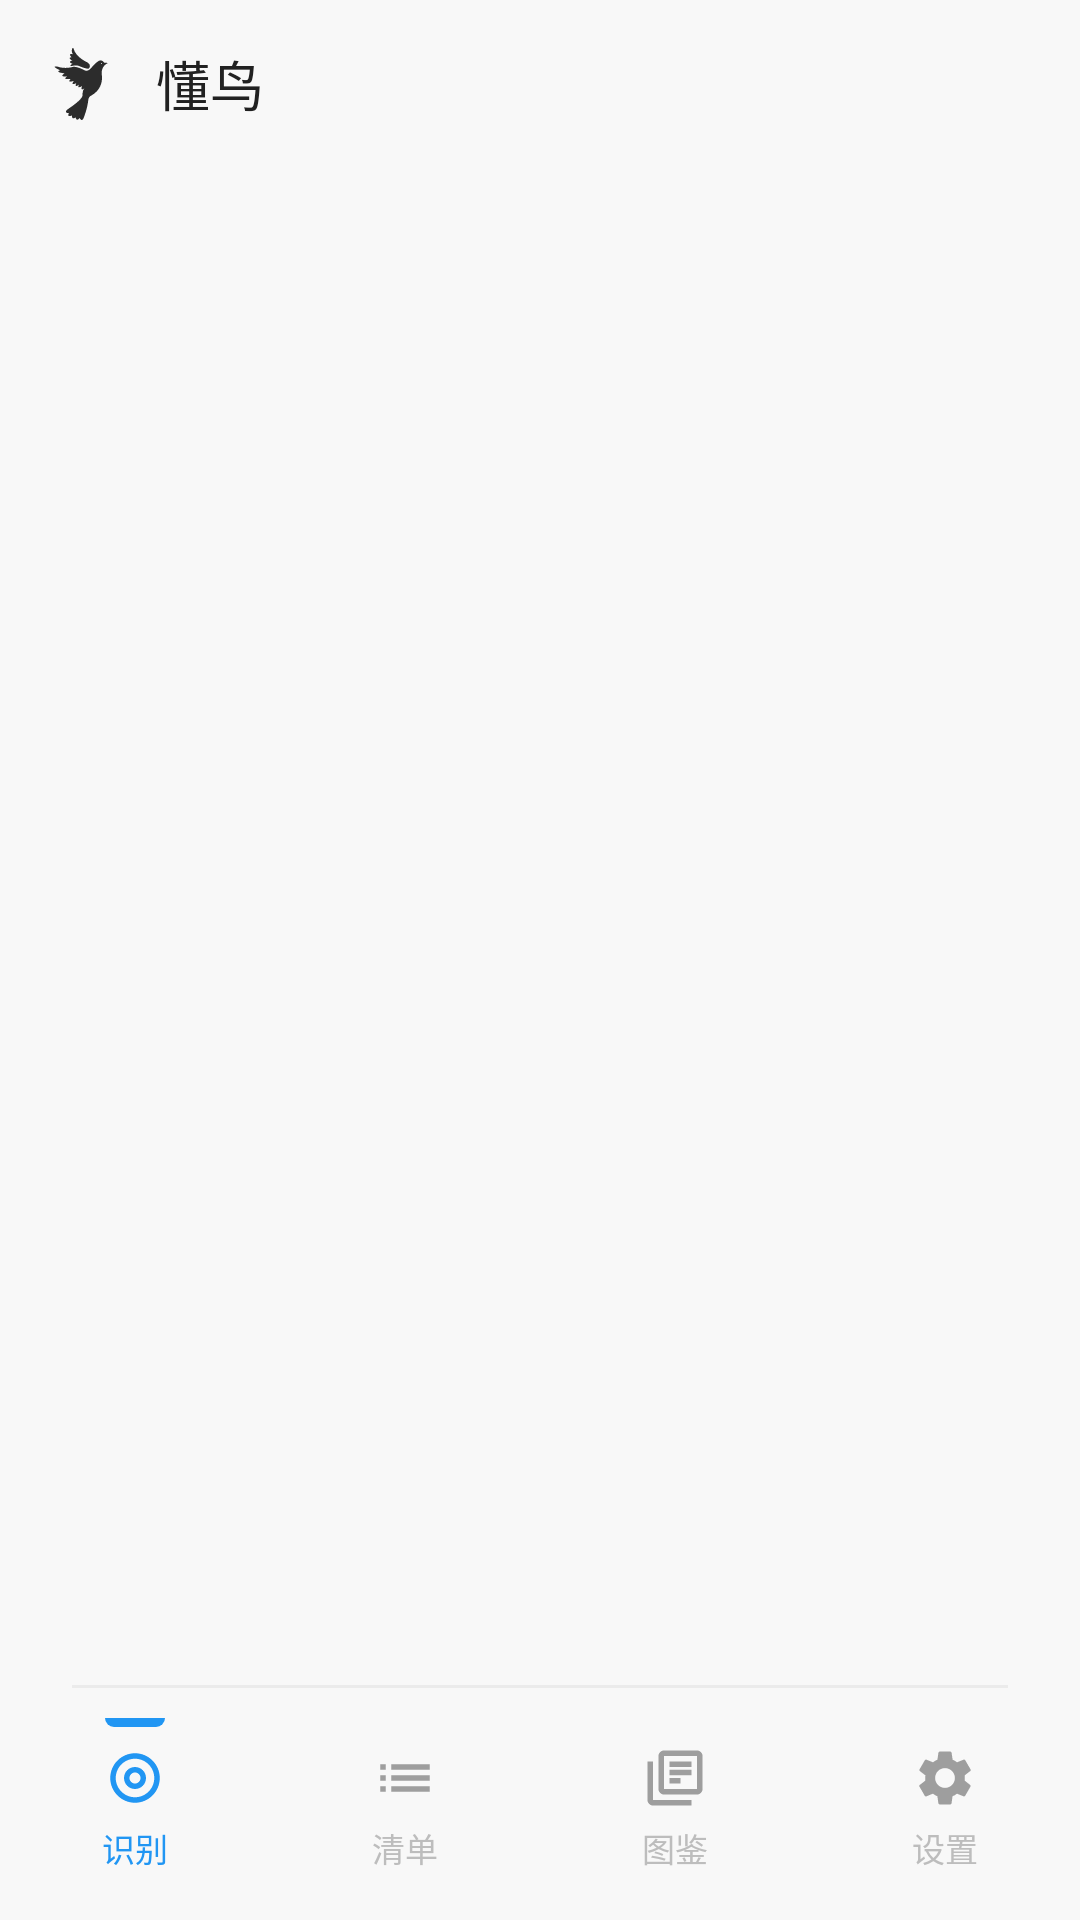

Write the Android layout XML for this screen, with the resource values it uses.
<!-- AndroidManifest.xml: application theme Theme.KnowBird -->
<!-- res/layout/activity_main.xml -->
<?xml version="1.0" encoding="utf-8"?>
<androidx.constraintlayout.widget.ConstraintLayout
    xmlns:android="http://schemas.android.com/apk/res/android"
    xmlns:tools="http://schemas.android.com/tools"
    xmlns:app="http://schemas.android.com/apk/res-auto"
    android:layout_width="match_parent"
    android:layout_height="match_parent"
    android:background="#f8f8f8"
    tools:context=".MainActivity">

    
    <RelativeLayout
        android:id="@+id/rl_title"
        android:layout_width="match_parent"
        android:layout_height="56dp"
        android:paddingLeft="16dp"
        android:paddingRight="16dp"
        app:layout_constraintTop_toTopOf="parent"
        app:layout_constraintStart_toStartOf="parent"
        app:layout_constraintEnd_toEndOf="parent">

        <ImageView
            android:id="@+id/iv_logo"
            android:layout_width="24dp"
            android:layout_height="24dp"
            android:layout_centerVertical="true"
            android:src="@drawable/ic_bird" />

        <TextView
            android:id="@+id/tv_title"
            android:layout_width="wrap_content"
            android:layout_height="wrap_content"
            android:layout_centerVertical="true"
            android:layout_marginLeft="12dp"
            android:layout_toRightOf="@id/iv_logo"
            android:text="懂鸟"
            android:textSize="18sp"
            android:textColor="#212121" />

        <ImageView
            android:id="@+id/iv_settings"
            android:layout_width="24dp"
            android:layout_height="24dp"
            android:layout_alignParentRight="true"
            android:layout_centerVertical="true"
            android:src="@drawable/ic_settings"
            android:visibility="gone" />

    </RelativeLayout>

    
    <FrameLayout
        android:id="@+id/fragment_container"
        android:layout_width="match_parent"
        android:layout_height="0dp"
        app:layout_constraintTop_toBottomOf="@id/rl_title"
        app:layout_constraintBottom_toTopOf="@id/ll_navigation"
        app:layout_constraintStart_toStartOf="parent"
        app:layout_constraintEnd_toEndOf="parent"/>

    
    <LinearLayout
        android:id="@+id/ll_navigation"
        android:layout_width="match_parent"
        android:layout_height="wrap_content"
        android:background="#f8f8f8"
        android:orientation="vertical"
        app:layout_constraintBottom_toBottomOf="parent"
        app:layout_constraintStart_toStartOf="parent"
        app:layout_constraintEnd_toEndOf="parent">

        
        <View
            android:layout_width="match_parent"
            android:layout_height="1dp"
            android:layout_marginLeft="24dp"
            android:layout_marginRight="24dp"
            android:background="#0D000000" />

        <LinearLayout
            android:layout_width="match_parent"
            android:layout_height="wrap_content"
            android:orientation="horizontal"
            android:paddingBottom="16dp">

            
            <LinearLayout
                android:id="@+id/nav_recognize"
                android:layout_width="0dp"
                android:layout_height="wrap_content"
                android:layout_weight="1"
                android:gravity="center"
                android:orientation="vertical"
                android:clickable="true"
                android:focusable="true"
                android:paddingTop="10dp">

                
                <View
                    android:id="@+id/indicator_recognize"
                    android:layout_width="20dp"
                    android:layout_height="3dp"
                    android:layout_marginBottom="6dp"
                    android:background="@drawable/bg_nav_indicator"
                    android:visibility="visible" />

                <ImageView
                    android:id="@+id/iv_recognize"
                    android:layout_width="22dp"
                    android:layout_height="22dp"
                    android:src="@drawable/ic_nav_recognize_selected" />

                <TextView
                    android:id="@+id/tv_recognize"
                    android:layout_width="wrap_content"
                    android:layout_height="wrap_content"
                    android:layout_marginTop="4dp"
                    android:text="识别"
                    android:textSize="11sp"
                    android:textColor="@color/colorPrimary" />

            </LinearLayout>

            
            <LinearLayout
                android:id="@+id/nav_list"
                android:layout_width="0dp"
                android:layout_height="wrap_content"
                android:layout_weight="1"
                android:gravity="center"
                android:orientation="vertical"
                android:clickable="true"
                android:focusable="true"
                android:paddingTop="10dp">

                
                <View
                    android:id="@+id/indicator_list"
                    android:layout_width="20dp"
                    android:layout_height="3dp"
                    android:layout_marginBottom="6dp"
                    android:background="@drawable/bg_nav_indicator"
                    android:visibility="invisible" />

                <ImageView
                    android:id="@+id/iv_list"
                    android:layout_width="22dp"
                    android:layout_height="22dp"
                    android:src="@drawable/ic_nav_list" />

                <TextView
                    android:id="@+id/tv_list"
                    android:layout_width="wrap_content"
                    android:layout_height="wrap_content"
                    android:layout_marginTop="4dp"
                    android:text="清单"
                    android:textSize="11sp"
                    android:textColor="@color/light_grey" />

            </LinearLayout>

            
            <LinearLayout
                android:id="@+id/nav_guide"
                android:layout_width="0dp"
                android:layout_height="wrap_content"
                android:layout_weight="1"
                android:gravity="center"
                android:orientation="vertical"
                android:clickable="true"
                android:focusable="true"
                android:paddingTop="10dp">

                
                <View
                    android:id="@+id/indicator_guide"
                    android:layout_width="20dp"
                    android:layout_height="3dp"
                    android:layout_marginBottom="6dp"
                    android:background="@drawable/bg_nav_indicator"
                    android:visibility="invisible" />

                <ImageView
                    android:id="@+id/iv_guide"
                    android:layout_width="22dp"
                    android:layout_height="22dp"
                    android:src="@drawable/ic_nav_guide" />

                <TextView
                    android:id="@+id/tv_guide"
                    android:layout_width="wrap_content"
                    android:layout_height="wrap_content"
                    android:layout_marginTop="4dp"
                    android:text="图鉴"
                    android:textSize="11sp"
                    android:textColor="@color/light_grey" />

            </LinearLayout>

            
            <LinearLayout
                android:id="@+id/nav_settings"
                android:layout_width="0dp"
                android:layout_height="wrap_content"
                android:layout_weight="1"
                android:gravity="center"
                android:orientation="vertical"
                android:clickable="true"
                android:focusable="true"
                android:paddingTop="10dp">

                
                <View
                    android:id="@+id/indicator_settings"
                    android:layout_width="20dp"
                    android:layout_height="3dp"
                    android:layout_marginBottom="6dp"
                    android:background="@drawable/bg_nav_indicator"
                    android:visibility="invisible" />

                <ImageView
                    android:id="@+id/iv_settings_nav"
                    android:layout_width="22dp"
                    android:layout_height="22dp"
                    android:src="@drawable/ic_nav_settings" />

                <TextView
                    android:id="@+id/tv_settings"
                    android:layout_width="wrap_content"
                    android:layout_height="wrap_content"
                    android:layout_marginTop="4dp"
                    android:text="设置"
                    android:textSize="11sp"
                    android:textColor="@color/light_grey" />

            </LinearLayout>

        </LinearLayout>

    </LinearLayout>

</androidx.constraintlayout.widget.ConstraintLayout>
<!-- resources referenced by this layout -->
<resources>
  <color name="colorPrimary">#2196F3</color>
  <color name="light_grey">#bdbdbd</color>
  <!-- drawable bg_nav_indicator (drawable) -->
  <?xml version="1.0" encoding="utf-8"?>
  <shape xmlns:android="http://schemas.android.com/apk/res/android"
      android:shape="rectangle">
      <solid android:color="@color/colorPrimary" />
      <corners
          android:bottomLeftRadius="4dp"
          android:bottomRightRadius="4dp" />
  </shape>
  <!-- drawable ic_nav_guide (drawable) -->
  <?xml version="1.0" encoding="utf-8"?>
  <vector xmlns:android="http://schemas.android.com/apk/res/android"
      android:width="24dp"
      android:height="24dp"
      android:viewportWidth="24"
      android:viewportHeight="24">
      <path
          android:fillColor="#9E9E9E"
          android:pathData="M4,6H2v14c0,1.1 0.9,2 2,2h14v-2H4V6zM20,2H8c-1.1,0 -2,0.9 -2,2v12c0,1.1 0.9,2 2,2h12c1.1,0 2,-0.9 2,-2V4c0,-1.1 -0.9,-2 -2,-2zM20,16H8V4h12v12zM10,9h8v2h-8V9zM10,12h4v2h-4v-2zM10,6h8v2h-8V6z"/>
  </vector>
  <!-- drawable ic_nav_list (drawable) -->
  <?xml version="1.0" encoding="utf-8"?>
  <vector xmlns:android="http://schemas.android.com/apk/res/android"
      android:width="24dp"
      android:height="24dp"
      android:viewportWidth="24"
      android:viewportHeight="24">
      <path
          android:fillColor="#9E9E9E"
          android:pathData="M3,13h2v-2H3v2zM3,17h2v-2H3v2zM3,9h2V7H3v2zM7,13h14v-2H7v2zM7,17h14v-2H7v2zM7,7v2h14V7H7z"/>
  </vector>
  <!-- drawable ic_nav_recognize_selected (drawable) -->
  <?xml version="1.0" encoding="utf-8"?>
  <vector xmlns:android="http://schemas.android.com/apk/res/android"
      android:width="24dp"
      android:height="24dp"
      android:viewportWidth="24"
      android:viewportHeight="24">
      <path
          android:fillColor="#2196F3"
          android:pathData="M12,3C7.03,3 3,7.03 3,12s4.03,9 9,9 9,-4.03 9,-9S16.97,3 12,3zM12,19c-3.86,0 -7,-3.14 -7,-7s3.14,-7 7,-7 7,3.14 7,7 -3.14,7 -7,7z"/>
      <path
          android:fillColor="#2196F3"
          android:pathData="M12,8c-2.21,0 -4,1.79 -4,4s1.79,4 4,4 4,-1.79 4,-4 -1.79,-4 -4,-4zM12,14c-1.1,0 -2,-0.9 -2,-2s0.9,-2 2,-2 2,0.9 2,2 -0.9,2 -2,2z"/>
  </vector>
  <style name="Theme.KnowBird" parent="Base.Theme.KnowBird" />
  <style name="Base.Theme.KnowBird" parent="Theme.Material3.DayNight.NoActionBar">
          
          <item name="android:statusBarColor">#f8f8f8</item>
  
          <item name="android:windowTranslucentStatus">false</item>
          <item name="android:windowTranslucentNavigation">false</item>
  
          
          <item name="android:windowDrawsSystemBarBackgrounds">true</item>
  
          <item name="android:windowLightStatusBar">true</item>
          <item name="android:windowLightNavigationBar">true</item>
          <item name="android:navigationBarColor">#f8f8f8</item>
  
          
          <item name="android:windowBackground">#f8f8f8</item>
      </style>
</resources>
